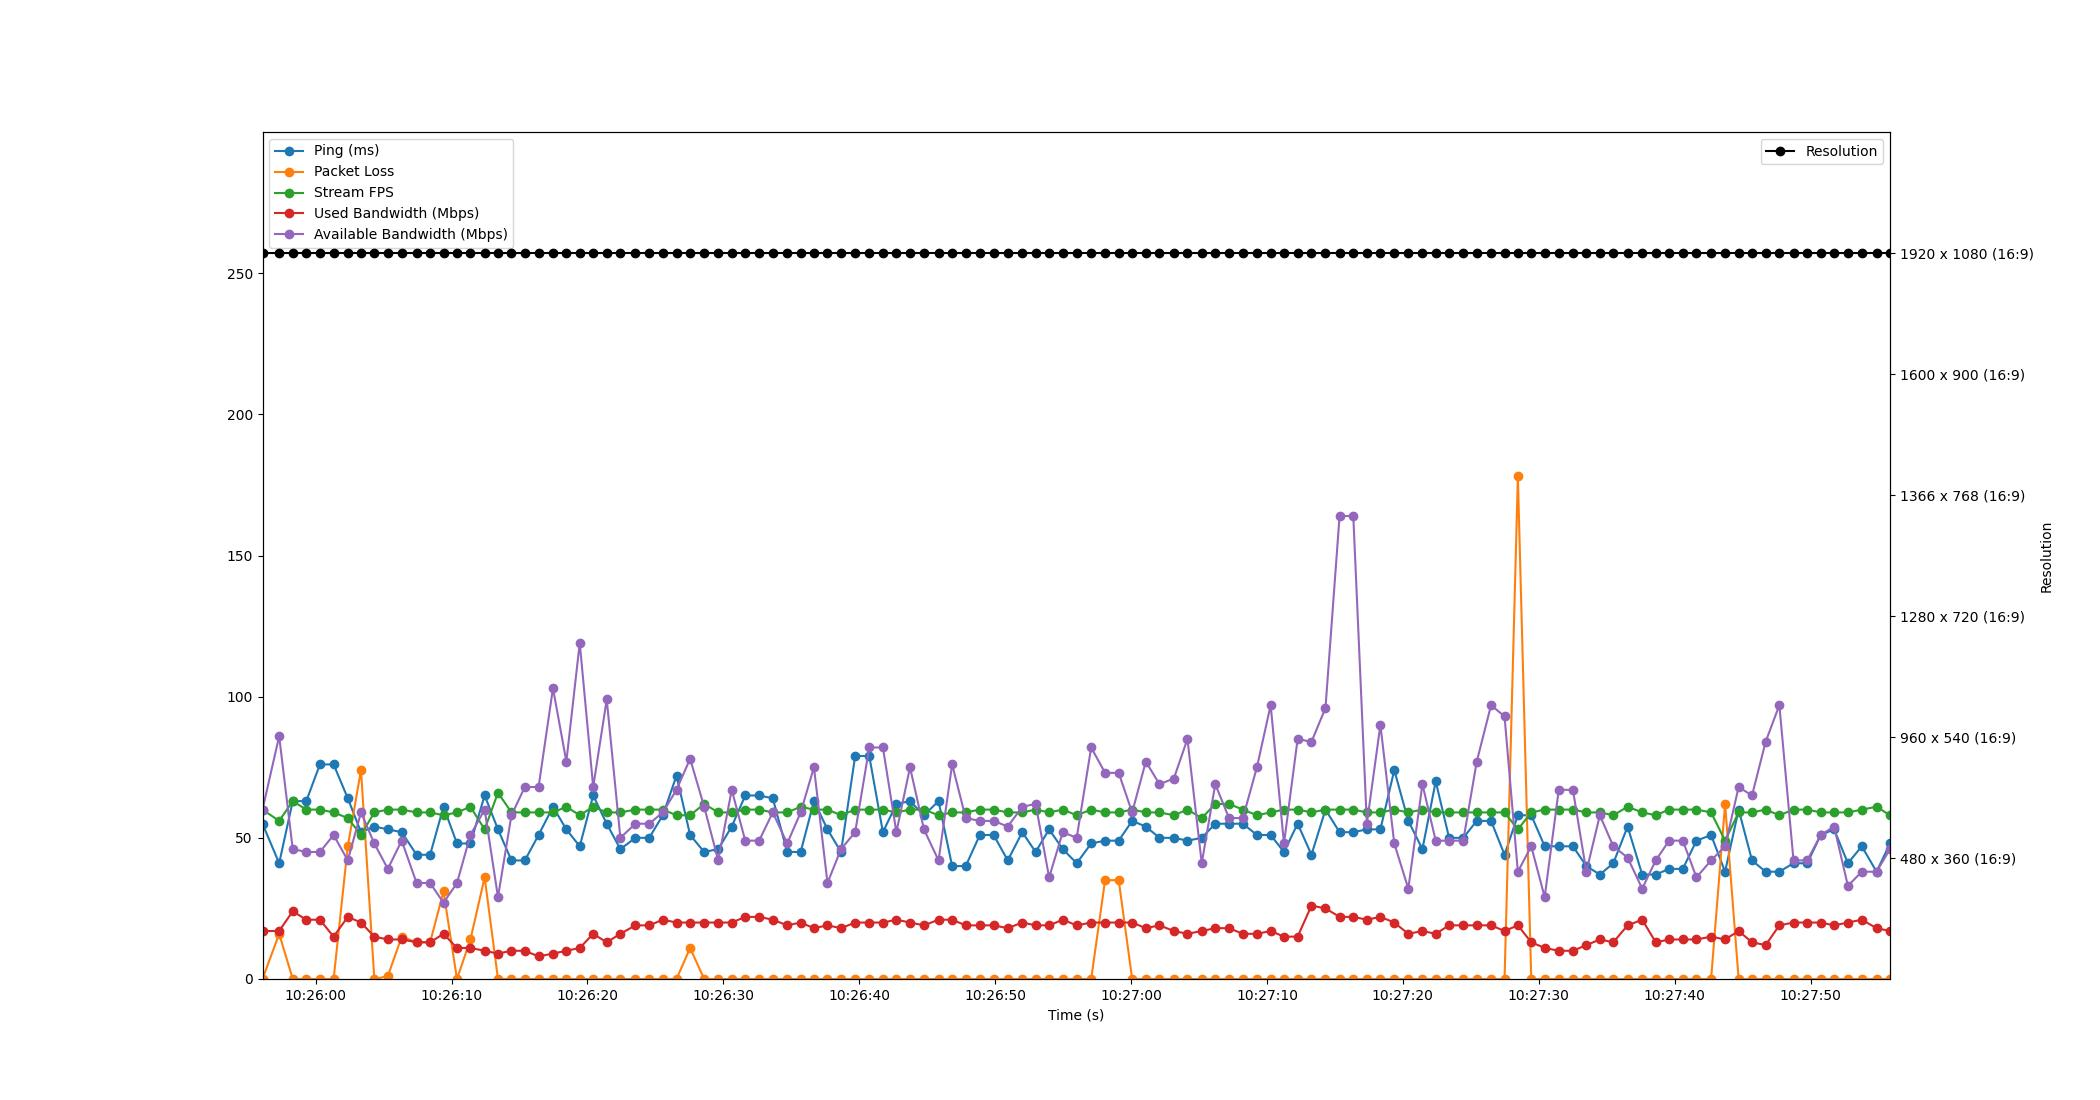

Source data for this figure (header and first rows):
Time, Timestamp, Ping, Packet Loss, Stream FPS, Used Bandwidth, Resolution, Available Bandwidth
3.0994415283203125e-06, 2023-07-19 10:25:56.085756, 55, 0, 60, 17, 1920 x 1080 (16:9), 60
1.226, 2023-07-19 10:25:57.311501, 41, 16, 56, 17, 1920 x 1080 (16:9), 86
2.226, 2023-07-19 10:25:58.311599, 63, 0, 63, 24, 1920 x 1080 (16:9), 46
3.223, 2023-07-19 10:25:59.309155, 63, 0, 60, 21, 1920 x 1080 (16:9), 45
4.224, 2023-07-19 10:26:00.309672, 76, 0, 60, 21, 1920 x 1080 (16:9), 45
5.233, 2023-07-19 10:26:01.318356, 76, 0, 59, 15, 1920 x 1080 (16:9), 51
6.277, 2023-07-19 10:26:02.362506, 64, 47, 57, 22, 1920 x 1080 (16:9), 42
7.247, 2023-07-19 10:26:03.333141, 52, 74, 51, 20, 1920 x 1080 (16:9), 59
8.23, 2023-07-19 10:26:04.315490, 54, 0, 59, 15, 1920 x 1080 (16:9), 48
9.222, 2023-07-19 10:26:05.307723, 53, 1, 60, 14, 1920 x 1080 (16:9), 39
10.24, 2023-07-19 10:26:06.329150, 52, 15, 60, 14, 1920 x 1080 (16:9), 49
11.34, 2023-07-19 10:26:07.425151, 44, 13, 59, 13, 1920 x 1080 (16:9), 34
12.33, 2023-07-19 10:26:08.420450, 44, 13, 59, 13, 1920 x 1080 (16:9), 34
13.32, 2023-07-19 10:26:09.405144, 61, 31, 58, 16, 1920 x 1080 (16:9), 27
14.31, 2023-07-19 10:26:10.397039, 48, 0, 59, 11, 1920 x 1080 (16:9), 34
15.3, 2023-07-19 10:26:11.387036, 48, 14, 61, 11, 1920 x 1080 (16:9), 51
16.35, 2023-07-19 10:26:12.433170, 65, 36, 53, 10, 1920 x 1080 (16:9), 60
17.33, 2023-07-19 10:26:13.414104, 53, 0, 66, 9, 1920 x 1080 (16:9), 29
18.32, 2023-07-19 10:26:14.405082, 42, 0, 59, 10, 1920 x 1080 (16:9), 58
19.3, 2023-07-19 10:26:15.389138, 42, 0, 59, 10, 1920 x 1080 (16:9), 68
20.32, 2023-07-19 10:26:16.401074, 51, 0, 59, 8, 1920 x 1080 (16:9), 68
21.37, 2023-07-19 10:26:17.460499, 61, 0, 59, 9, 1920 x 1080 (16:9), 103
22.36, 2023-07-19 10:26:18.445050, 53, 0, 61, 10, 1920 x 1080 (16:9), 77
23.34, 2023-07-19 10:26:19.430380, 47, 0, 58, 11, 1920 x 1080 (16:9), 119
24.33, 2023-07-19 10:26:20.419354, 65, 0, 61, 16, 1920 x 1080 (16:9), 68
25.33, 2023-07-19 10:26:21.416128, 55, 0, 59, 13, 1920 x 1080 (16:9), 99
26.33, 2023-07-19 10:26:22.419116, 46, 0, 59, 16, 1920 x 1080 (16:9), 50
27.44, 2023-07-19 10:26:23.529174, 50, 0, 60, 19, 1920 x 1080 (16:9), 55
28.45, 2023-07-19 10:26:24.538823, 50, 0, 60, 19, 1920 x 1080 (16:9), 55
29.46, 2023-07-19 10:26:25.546236, 58, 0, 60, 21, 1920 x 1080 (16:9), 59
30.46, 2023-07-19 10:26:26.550625, 72, 0, 58, 20, 1920 x 1080 (16:9), 67
31.47, 2023-07-19 10:26:27.552221, 51, 11, 58, 20, 1920 x 1080 (16:9), 78
32.5, 2023-07-19 10:26:28.589492, 45, 0, 62, 20, 1920 x 1080 (16:9), 61
33.54, 2023-07-19 10:26:29.621182, 46, 0, 59, 20, 1920 x 1080 (16:9), 42
34.53, 2023-07-19 10:26:30.616352, 54, 0, 59, 20, 1920 x 1080 (16:9), 67
35.52, 2023-07-19 10:26:31.609143, 65, 0, 60, 22, 1920 x 1080 (16:9), 49
36.54, 2023-07-19 10:26:32.628038, 65, 0, 60, 22, 1920 x 1080 (16:9), 49
37.55, 2023-07-19 10:26:33.637140, 64, 0, 59, 21, 1920 x 1080 (16:9), 59
38.61, 2023-07-19 10:26:34.697158, 45, 0, 59, 19, 1920 x 1080 (16:9), 48
39.6, 2023-07-19 10:26:35.686974, 45, 0, 61, 20, 1920 x 1080 (16:9), 59
40.58, 2023-07-19 10:26:36.665125, 63, 0, 60, 18, 1920 x 1080 (16:9), 75
41.58, 2023-07-19 10:26:37.661161, 53, 0, 60, 19, 1920 x 1080 (16:9), 34
42.57, 2023-07-19 10:26:38.656342, 45, 0, 58, 18, 1920 x 1080 (16:9), 46
43.61, 2023-07-19 10:26:39.698096, 79, 0, 60, 20, 1920 x 1080 (16:9), 52
44.65, 2023-07-19 10:26:40.734960, 79, 0, 60, 20, 1920 x 1080 (16:9), 82
45.65, 2023-07-19 10:26:41.740226, 52, 0, 60, 20, 1920 x 1080 (16:9), 82
46.65, 2023-07-19 10:26:42.731086, 62, 0, 59, 21, 1920 x 1080 (16:9), 52
47.65, 2023-07-19 10:26:43.735098, 63, 0, 60, 20, 1920 x 1080 (16:9), 75
48.67, 2023-07-19 10:26:44.758734, 58, 0, 60, 19, 1920 x 1080 (16:9), 53
49.75, 2023-07-19 10:26:45.833226, 63, 0, 58, 21, 1920 x 1080 (16:9), 42
50.75, 2023-07-19 10:26:46.833891, 40, 0, 59, 21, 1920 x 1080 (16:9), 76
51.75, 2023-07-19 10:26:47.833037, 40, 0, 59, 19, 1920 x 1080 (16:9), 57
52.79, 2023-07-19 10:26:48.871488, 51, 0, 60, 19, 1920 x 1080 (16:9), 56
53.8, 2023-07-19 10:26:49.889123, 51, 0, 60, 19, 1920 x 1080 (16:9), 56
54.84, 2023-07-19 10:26:50.926686, 42, 0, 59, 18, 1920 x 1080 (16:9), 54
55.91, 2023-07-19 10:26:51.994459, 52, 0, 59, 20, 1920 x 1080 (16:9), 61
56.89, 2023-07-19 10:26:52.976471, 45, 0, 60, 19, 1920 x 1080 (16:9), 62
57.89, 2023-07-19 10:26:53.970895, 53, 0, 59, 19, 1920 x 1080 (16:9), 36
58.89, 2023-07-19 10:26:54.974308, 46, 0, 60, 21, 1920 x 1080 (16:9), 52
59.91, 2023-07-19 10:26:55.998520, 41, 0, 58, 19, 1920 x 1080 (16:9), 50
... 59 more rows
